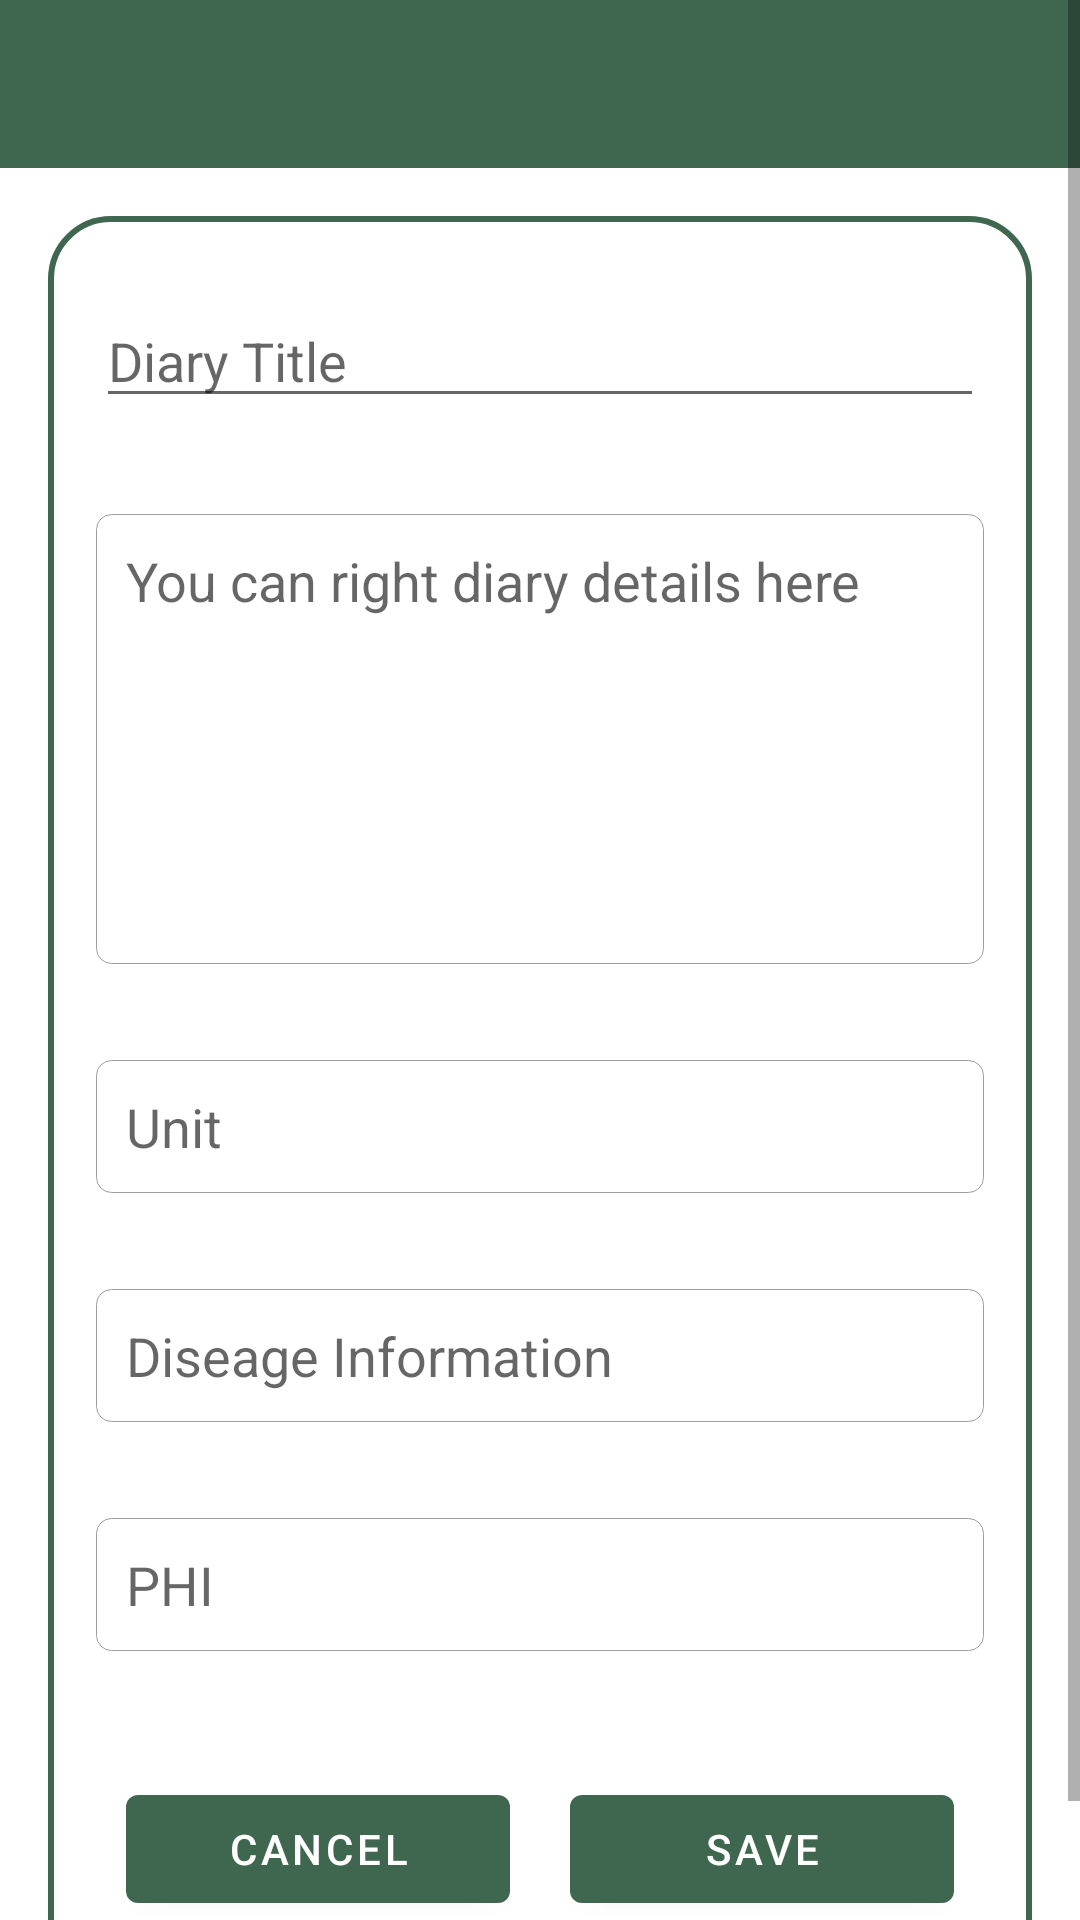

Here is an Android app screen rendered from its layout file. Give the layout XML and the strings, colors and styles it references.
<!-- AndroidManifest.xml: application theme Theme.FarmGuru -->
<!-- res/layout/activity_mydiary.xml -->
<?xml version="1.0" encoding="utf-8"?>
<ScrollView xmlns:android="http://schemas.android.com/apk/res/android"
    xmlns:app="http://schemas.android.com/apk/res-auto"
    xmlns:tools="http://schemas.android.com/tools"
    android:layout_width="match_parent"
    android:layout_height="match_parent"
    android:scrollbars="vertical"
    tools:context=".plotregistration.CropPlotRegistrationActivity">


    <RelativeLayout
        android:layout_width="wrap_content"
        android:layout_height="wrap_content"

       >

        <com.google.android.material.appbar.AppBarLayout
            android:layout_width="match_parent"
            android:layout_height="wrap_content"
            android:id="@+id/appstatusbarLayout"
            android:theme="@style/Theme.FarmGuru.AppBarOverlay">

            <androidx.appcompat.widget.Toolbar
                android:id="@+id/toolbar"
                android:layout_width="match_parent"
                android:layout_height="?attr/actionBarSize"
                android:background="?attr/colorPrimary"
                app:popupTheme="@style/Theme.FarmGuru.PopupOverlay" />

        </com.google.android.material.appbar.AppBarLayout>
        <ProgressBar
            android:foregroundGravity="center_horizontal|center"
            android:id="@+id/progressbar"
            android:layout_width="match_parent"
            android:layout_height="wrap_content"
            android:layout_centerInParent="true"
            style="?android:attr/progressBarStyle"
            android:layout_marginTop="?attr/actionBarSize"
            android:visibility="gone"
            android:layout_gravity="center"/>

        <LinearLayout
            android:id="@+id/linearlayout"
            android:layout_below="@id/appstatusbarLayout"
            android:layout_width="match_parent"
            android:layout_height="wrap_content"
            android:orientation="vertical"
            android:paddingTop="10dp"
            android:layout_margin="16dp"
            android:background="@drawable/rounded_border">

            <TextView
                android:layout_width="match_parent"
                android:layout_height="wrap_content"
                android:layout_marginBottom="10dp"
                android:text="@string/farmer_name"
                android:textColor="@android:color/black"
                android:textSize="16sp"
                android:visibility="gone"/>

            <LinearLayout
                android:layout_width="match_parent"
                android:layout_height="wrap_content"
                android:layout_margin="16dp"
               >

                <EditText
                    android:id="@+id/diaryTitle"
                    android:layout_width="match_parent"
                    android:layout_height="wrap_content"
                    android:hint="@string/diary_title"
                    tools:ignore="SpeakableTextPresentCheck"
                    android:autofillHints=""
                    android:inputType="text" />
            </LinearLayout>


            <LinearLayout
                android:layout_width="match_parent"
                android:layout_height="150dp"
                android:layout_margin="16dp"
                android:background="@drawable/square_border">

                <EditText
                    android:id="@+id/diaryDescription"
                    android:layout_width="match_parent"
                    android:layout_height="wrap_content"
                    android:layout_margin="10dp"
                    android:background="@null"
                    android:hint="@string/diary_details"
                    tools:ignore="Autofill,SpeakableTextPresentCheck" />
            </LinearLayout>



            <LinearLayout
                android:layout_width="match_parent"
                android:layout_height="wrap_content"
                android:layout_margin="16dp"
                android:background="@drawable/square_border">

                <EditText
                    android:id="@+id/diaryUnit"
                    android:layout_width="match_parent"
                    android:layout_height="wrap_content"
                    android:layout_margin="10dp"
                    android:hint="@string/diary_unit"
                    android:background="@null"
                    tools:ignore="SpeakableTextPresentCheck"
                    android:autofillHints="" />
            </LinearLayout>


            <LinearLayout
                android:layout_width="match_parent"
                android:layout_height="wrap_content"
                android:layout_margin="16dp"
                android:background="@drawable/square_border">

                <EditText
                    android:id="@+id/diaryDiseageInfo"
                    android:layout_width="match_parent"
                    android:layout_height="wrap_content"
                    android:layout_margin="10dp"
                    android:hint="@string/diary_diseage"
                    android:background="@null"
                    tools:ignore="SpeakableTextPresentCheck,SpeakableTextPresentCheck" />
            </LinearLayout>

            <LinearLayout
                android:layout_width="match_parent"
                android:layout_height="wrap_content"
                android:background="@drawable/square_border"
                android:layout_margin="16dp"
               >

                <EditText
                    android:id="@+id/diaryPhi"
                    android:layout_width="match_parent"
                    android:layout_height="wrap_content"
                    android:layout_margin="10dp"

                    android:hint="@string/diary_phi"
                    android:background="@null"
                    tools:ignore="SpeakableTextPresentCheck,SpeakableTextPresentCheck" />
            </LinearLayout>
            <LinearLayout
                android:layout_width="match_parent"
                android:layout_height="wrap_content"
                android:orientation="horizontal"
                android:layout_gravity="center"
                android:layout_weight="2"
                android:layout_margin="16dp"
                >

                <Button
                    android:id="@+id/buttonCancel"
                    android:layout_width="0dp"
                    android:layout_height="wrap_content"
                    android:layout_centerHorizontal="true"
                    android:layout_centerInParent="true"
                    android:layout_toRightOf="@id/buttonOk"
                    android:text="@string/cancel"
                    android:layout_weight="1"
                    android:layout_margin="10dp"
                    tools:ignore="SpeakableTextPresentCheck,SpeakableTextPresentCheck" />

                <Button
                    android:id="@+id/buttonOk"
                    android:layout_width="0dp"
                    android:layout_height="wrap_content"
                    android:layout_centerHorizontal="true"
                    android:layout_centerInParent="true"
                    android:layout_margin="10dp"
                    android:text="@string/save_diary"
                    android:layout_weight="1"
                    tools:ignore="SpeakableTextPresentCheck,SpeakableTextPresentCheck" />
            </LinearLayout>

        </LinearLayout>

    </RelativeLayout>


</ScrollView>
<!-- resources referenced by this layout -->
<resources>
  <!-- drawable rounded_border (drawable) -->
  <?xml version="1.0" encoding="utf-8"?>
  <shape xmlns:android="http://schemas.android.com/apk/res/android">
      <corners android:radius="20dp"
          android:bottomLeftRadius="20dp"
          android:topLeftRadius="20dp"
          android:bottomRightRadius="20dp"
          android:topRightRadius="20dp"/>
  
      <stroke
          android:width="2dp"
          android:color="@color/purple_500"
          />
  </shape>
  <!-- drawable square_border (drawable) -->
  <?xml version="1.0" encoding="utf-8"?>
  <shape xmlns:android="http://schemas.android.com/apk/res/android">
      <corners android:radius="20dp"
          android:bottomLeftRadius="5dp"
          android:topLeftRadius="5dp"
          android:bottomRightRadius="5dp"
          android:topRightRadius="5dp"/>
  
      <stroke
          android:width="0.2dp"
          android:color="@color/gray"
          />
  </shape>
  <string name="cancel">Cancel</string>
  <string name="diary_details">You can right diary details here</string>
  <string name="diary_diseage">Diseage Information</string>
  <string name="diary_phi">PHI</string>
  <string name="diary_title">Diary Title</string>
  <string name="diary_unit">Unit</string>
  <string name="farmer_name">Farmers Name:</string>
  <string name="save_diary">Save</string>
  <style name="Theme.FarmGuru.AppBarOverlay" parent="ThemeOverlay.AppCompat.Dark.ActionBar" />
  <style name="Theme.FarmGuru.PopupOverlay" parent="ThemeOverlay.AppCompat.Light" />
  <style name="Theme.FarmGuru" parent="Theme.MaterialComponents.DayNight.DarkActionBar">
          
          <item name="colorPrimary">@color/purple_500</item>
          <item name="colorPrimaryVariant">@color/purple_700</item>
          <item name="colorOnPrimary">@color/white</item>
          
          <item name="colorSecondary">@color/teal_200</item>
          <item name="colorSecondaryVariant">@color/teal_700</item>
          <item name="colorOnSecondary">@color/black</item>
          <item name="android:textColor">#FFFFFF</item>
          
          <item name="android:statusBarColor" tools:targetApi="l">?attr/colorPrimaryVariant</item>
          <item name="android:windowAnimationStyle">@style/CustomActivityAnimation</item>
          
      </style>
  <color name="purple_500">#3F6750</color>
  <color name="gray">#9F9C9C</color>
  <color name="purple_700">#FF3700B3</color>
  <color name="white">#FFFFFFFF</color>
  <color name="teal_200">#FF03DAC5</color>
  <color name="teal_700">#0F84EC</color>
  <color name="black">#FF000000</color>
  <style name="CustomActivityAnimation" parent="@android:style/Animation.Activity">
         
  
          <item name="android:activityOpenEnterAnimation">@anim/left_to_right</item>
          <item name="android:activityOpenExitAnimation">@anim/right_to_left</item>
         
      </style>
</resources>
